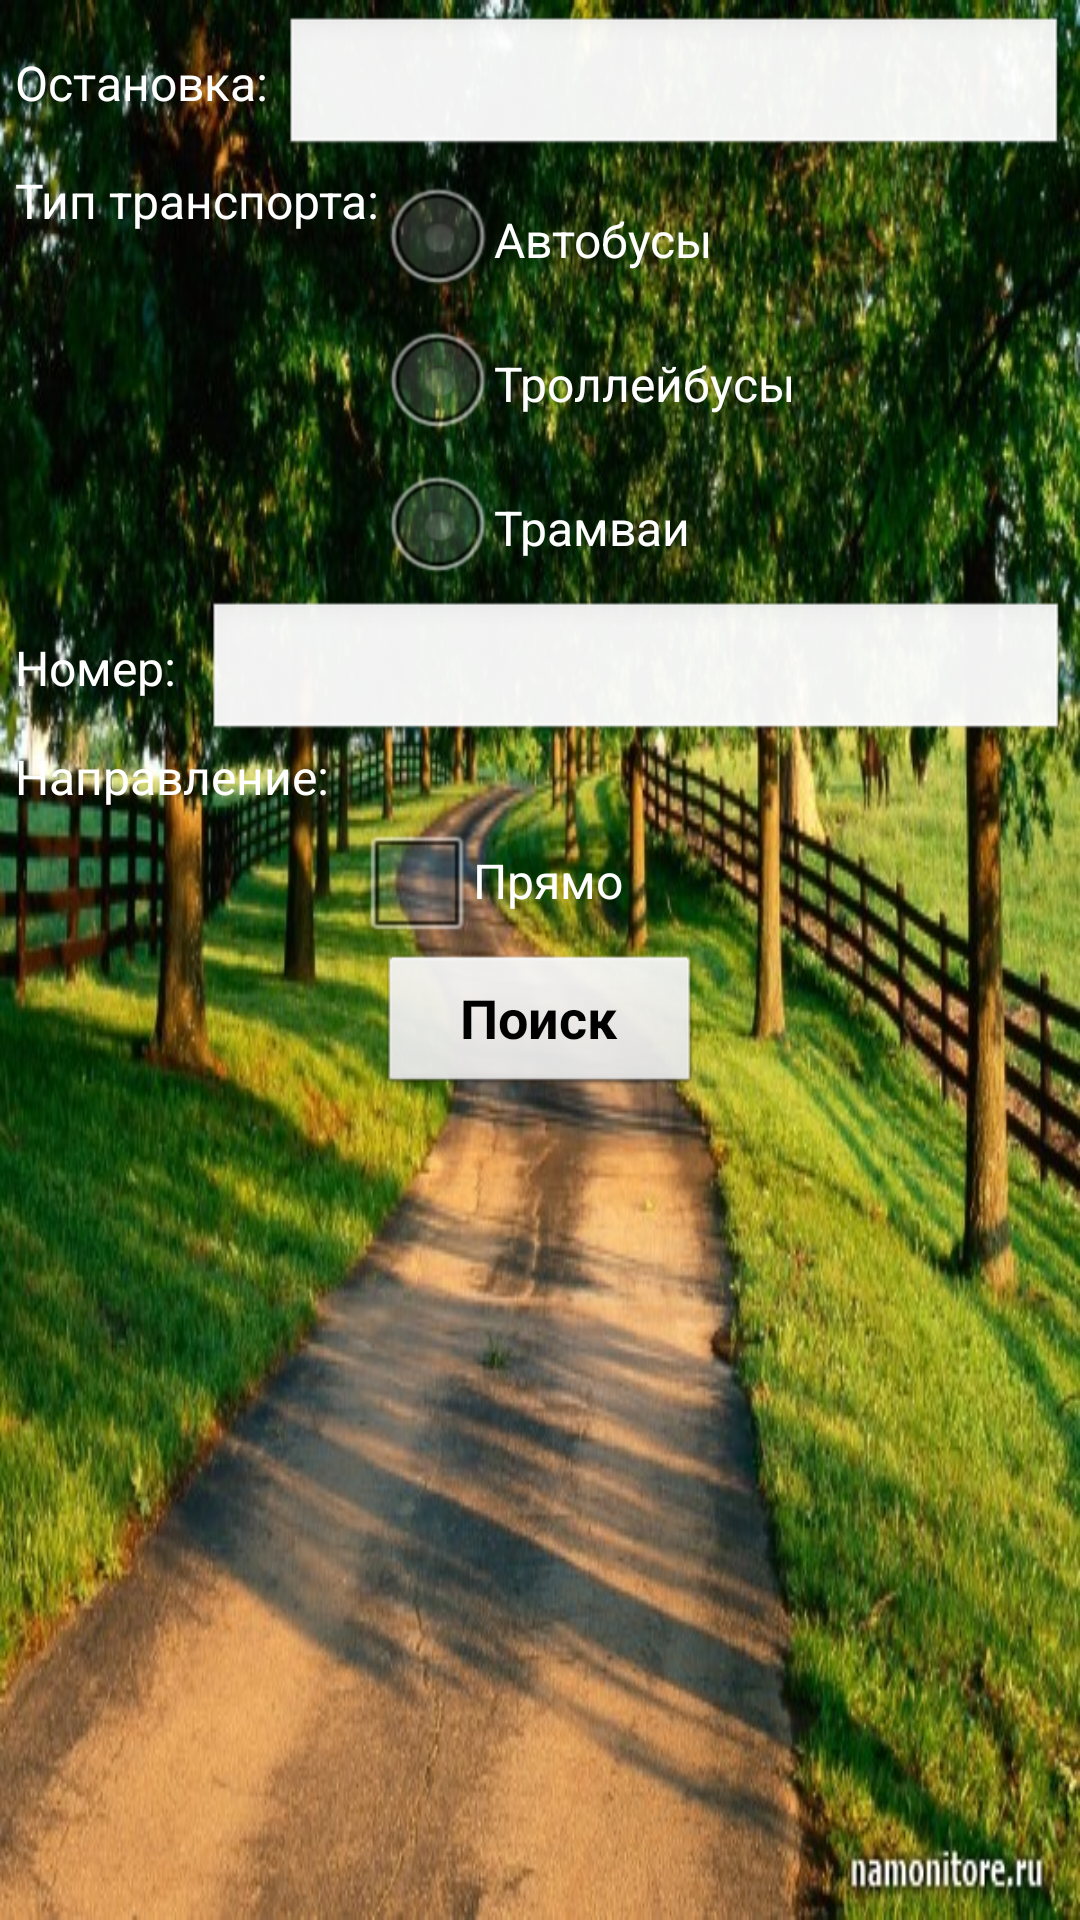

The Android layout XML behind this screen, and the referenced resources:
<!-- AndroidManifest.xml: application theme AppTheme -->
<!-- res/layout/search_station.xml -->
<?xml version="1.0" encoding="UTF-8"?>

<LinearLayout xmlns:android="http://schemas.android.com/apk/res/android"
    android:orientation="vertical"
    android:layout_width="fill_parent"
    android:layout_height="wrap_content"
    android:padding="5dp"
    android:background="@drawable/doroga">
    
    <LinearLayout 
        android:orientation="horizontal"
        android:layout_width="fill_parent"
    	android:layout_height="wrap_content"
    	android:layout_marginBottom="3dp">
        
        <TextView 
	        android:layout_width="wrap_content"
	        android:layout_height="wrap_content"
	        android:text="@string/name_station"
	        android:textColor="@color/white"
	        android:textSize="16dp"/>
	    
	    <AutoCompleteTextView 
	        android:id="@+id/auto_complete_station"
	        android:layout_width="fill_parent"
	        android:layout_height="wrap_content"
	        android:completionThreshold="1"
	        android:layout_marginLeft="5dp"
	        android:textColor="@color/black"/>
        
    </LinearLayout>
    
    
    <LinearLayout 
        android:orientation="horizontal"
        android:layout_width="fill_parent"
    	android:layout_height="wrap_content">
        
        <TextView 
	        android:layout_width="wrap_content"
	        android:layout_height="wrap_content"
	        android:text="@string/type_transport"
	        android:textColor="@color/white"
	        android:textSize="16dp"/>
	    
	    <RadioGroup
	        android:orientation="vertical"
	        android:layout_width="fill_parent"
	    	android:layout_height="wrap_content">
	    	
	        <RadioButton 
	            android:id="@+id/busRadion"
	            android:layout_width="wrap_content"
	            android:layout_height="wrap_content"
	            android:text="@string/buses"
	            android:textColor="@color/white"
	            android:textSize="16sp"/>
	        
	        <RadioButton 
	            android:id="@+id/trollRadion"
	            android:layout_width="wrap_content"
	            android:layout_height="wrap_content"
	            android:text="@string/trollybuses"
	            android:textColor="@color/white"
	            android:textSize="16sp"/>
	        
	        <RadioButton 
	            android:id="@+id/tramRadion"
	            android:layout_width="wrap_content"
	            android:layout_height="wrap_content"
	            android:text="@string/trams"
	            android:textColor="@color/white"
	            android:textSize="16sp"/>
	        
	    </RadioGroup>
        
    </LinearLayout>
    
    <LinearLayout 
        android:orientation="horizontal"
        android:layout_width="fill_parent"
    	android:layout_height="wrap_content">
        
        <TextView 
	        android:layout_width="wrap_content"
	        android:layout_height="wrap_content"
	        android:text="@string/number_tr"
	        android:textColor="@color/white"
	        android:textSize="16dp"/>
	    
	    <AutoCompleteTextView 
	        android:id="@+id/auto_complete_transport"
	        android:layout_width="fill_parent"
	        android:layout_height="wrap_content"
	        android:completionThreshold="1"
	        android:layout_marginLeft="10dp"
	        android:textColor="@color/black"
	        android:inputType="number"/>
        
    </LinearLayout>
    
    
    <LinearLayout 
        android:orientation="horizontal"
        android:layout_width="fill_parent"
    	android:layout_height="wrap_content">
        
        <TextView 
	        android:layout_width="wrap_content"
	        android:layout_height="wrap_content"
	        android:text="@string/direction"
	        android:textColor="@color/white"
	        android:textSize="16dp"/>
        
        <LinearLayout 
            android:orientation="vertical"
	        android:layout_width="fill_parent"
	    	android:layout_height="wrap_content">
            
            <TextView 
                android:id="@+id/directionInSearchTextView"
                android:layout_width="wrap_content"
		        android:layout_height="wrap_content"
		        android:textColor="@color/white"
		        android:textSize="16dp"
		        android:layout_marginLeft="5dp"/>
            
            <CheckBox 
	            android:id="@+id/chechbox"
	            android:layout_width="wrap_content"
	            android:layout_height="wrap_content"
	            android:text="@string/forthright"
	            android:textColor="@color/white"
		        android:textSize="16sp"
		        android:layout_marginLeft="10dp"/>
            
        </LinearLayout>
        
    </LinearLayout>
    <Button
        android:id="@+id/okButton"
        android:layout_width="108dp"
        android:layout_height="wrap_content"
        android:layout_gravity="center_horizontal"
        android:text="@string/ok"
        android:textSize="18dp"
        android:textStyle="bold" />
    
</LinearLayout>
<!-- resources referenced by this layout -->
<resources>
  <color name="black">#000000</color>
  <color name="white">#FFFFFF</color>
  <!-- drawable doroga: jpg bitmap (drawable, 131030 bytes) -->
  <string name="buses">Автобусы</string>
  <string name="direction">Направление:</string>
  <string name="forthright">Прямо</string>
  <string name="name_station">Остановка:</string>
  <string name="number_tr">Номер:</string>
  <string name="ok">Поиск</string>
  <string name="trams">Трамваи</string>
  <string name="trollybuses">Троллейбусы</string>
  <string name="type_transport">Тип транспорта:</string>
  <style name="AppTheme" parent="android:Theme.Light" />
</resources>
